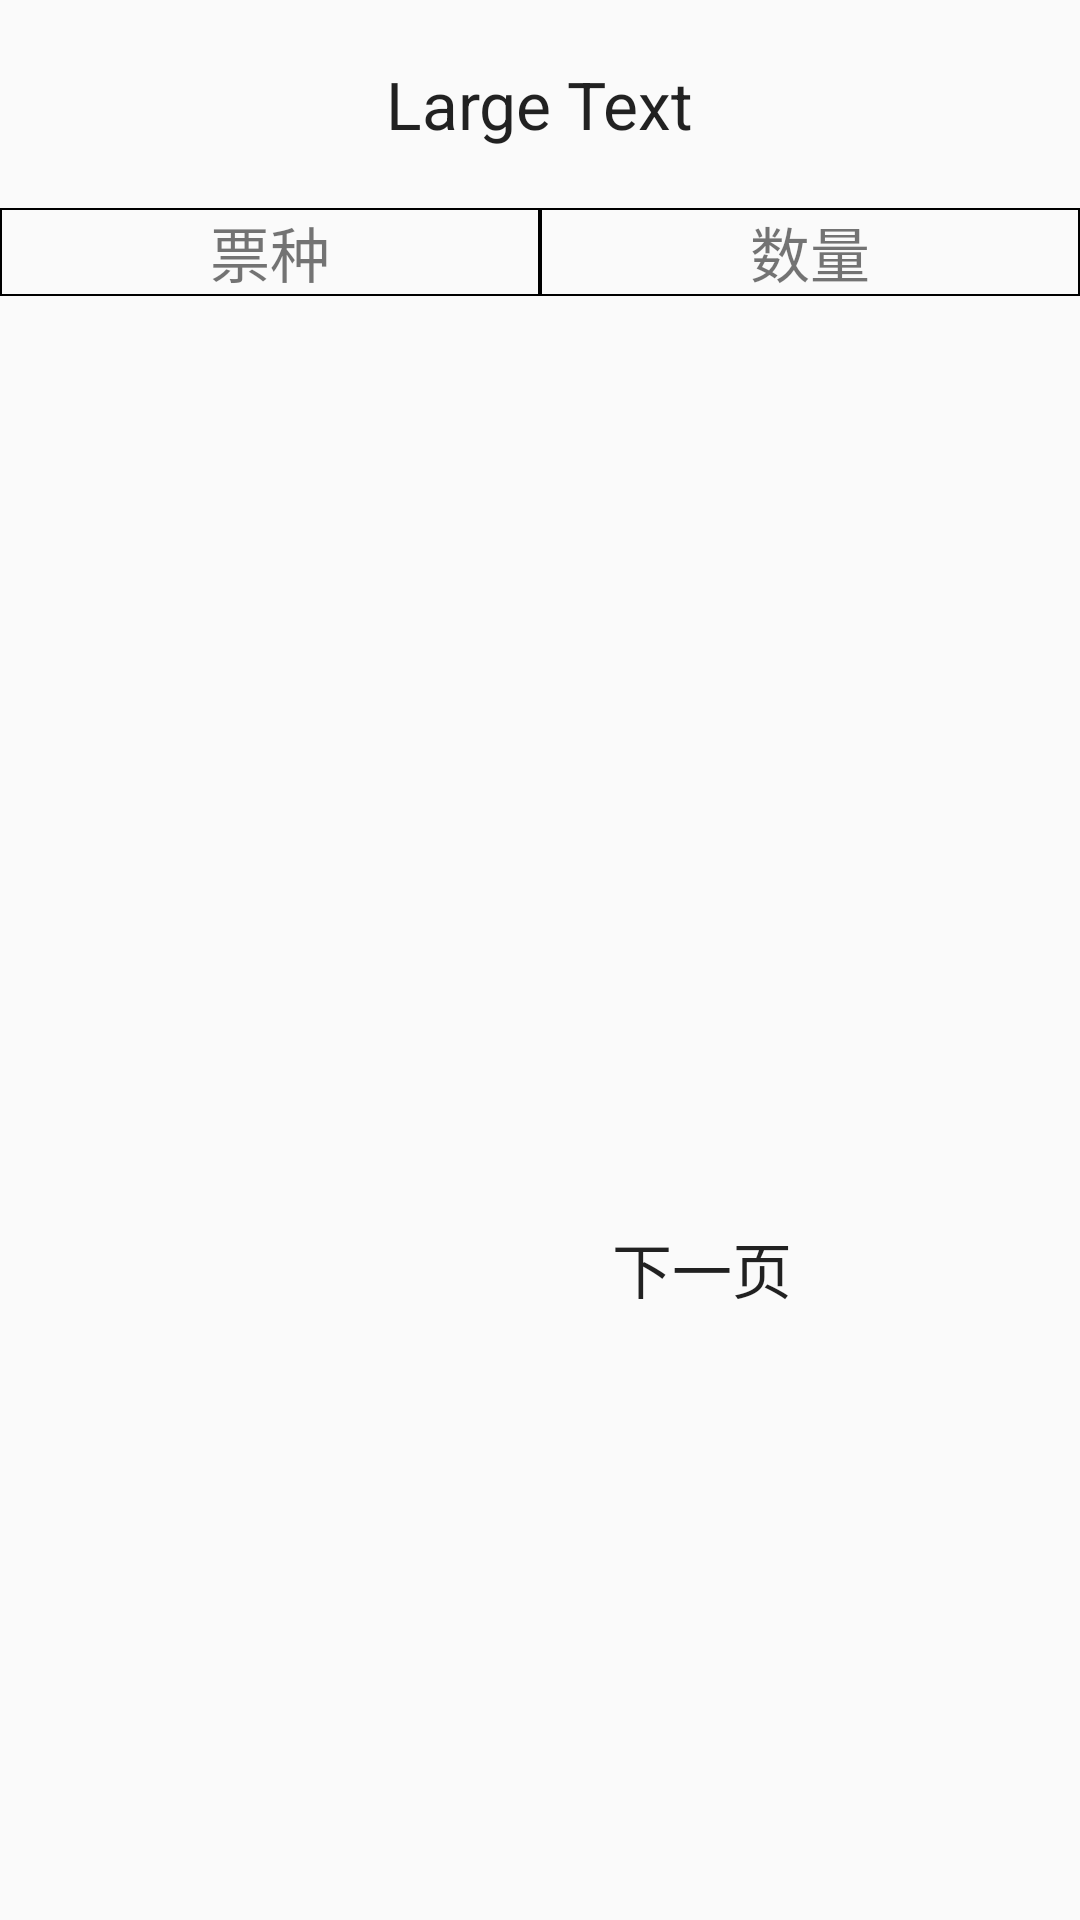

Write the Android layout XML for this screen, with the resource values it uses.
<!-- AndroidManifest.xml: application theme AppTheme -->
<!-- res/layout/tongjilist.xml -->
<?xml version="1.0" encoding="utf-8"?>

<LinearLayout xmlns:android="http://schemas.android.com/apk/res/android"
    android:layout_width="match_parent"
    android:layout_height="match_parent"
    android:orientation="vertical"
    >

    <TextView
        android:layout_width="wrap_content"
        android:layout_height="wrap_content"
        android:textAppearance="?android:attr/textAppearanceLarge"
        android:text="Large Text"
        android:id="@+id/xinxi"
        android:layout_gravity="center"
        android:layout_marginTop="20dp"
        />
    <LinearLayout
        android:id="@+id/list_head"
        android:layout_width="match_parent"
        android:layout_height="wrap_content"
        android:orientation="horizontal"
        android:layout_marginTop="20dp"
        >
        <TextView android:id="@+id/zhonglei"
            android:layout_width="fill_parent"
            android:layout_height="wrap_content"
            android:layout_weight="1"
            android:text="票种"
            android:gravity="center"
            android:textSize="20dp"
            android:background="@drawable/textview"
            >
            </TextView>
        <TextView android:id="@+id/shuliang"
            android:layout_width="fill_parent"
            android:layout_height="wrap_content"
            android:layout_weight="1"
            android:text="数量"
            android:gravity="center"
            android:textSize="20dp"
            android:background="@drawable/textview"
            >
        </TextView>
  </LinearLayout>
    <ListView
        android:layout_width="match_parent"
        android:layout_height="300dp"
        android:id="@+id/list"
        />

    <Button
        android:layout_width="wrap_content"
        android:layout_height="wrap_content"
        android:layout_marginLeft="190dp"
        android:text="下一页"
        android:textSize="20dp"
        android:id="@+id/button"
        android:background="@drawable/button"
        />

</LinearLayout>
<!-- resources referenced by this layout -->
<resources>
  <!-- drawable textview (drawable) -->
  <?xml version="1.0" encoding="utf-8"?>
  
  <shape xmlns:android="http://schemas.android.com/apk/res/android">
      <stroke
          android:width="0.5dp"
          android:color="@android:color/black" />
  </shape>
  <style name="AppTheme" parent="Theme.AppCompat.Light.DarkActionBar">
          
          <item name="colorPrimary">@color/colorPrimary</item>
          <item name="colorPrimaryDark">@color/colorPrimaryDark</item>
          <item name="colorAccent">@color/colorAccent</item>
      </style>
  <!-- not gathered from this repository: default colours our renderer supplied (Android Studio template values) -->
  <color name="colorPrimary">#FF6200EE</color>
  <color name="colorPrimaryDark">#FF3700B3</color>
  <color name="colorAccent">#FF03DAC5</color>
</resources>
